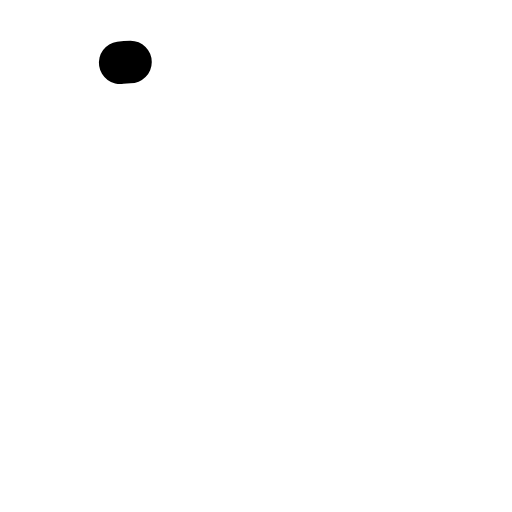
t = 0.00 s
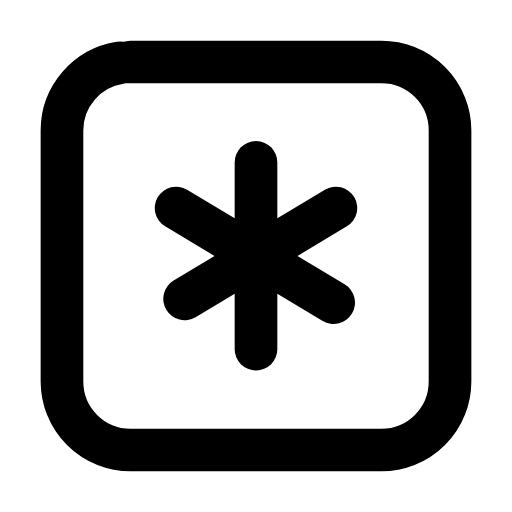
t = 0.26 s
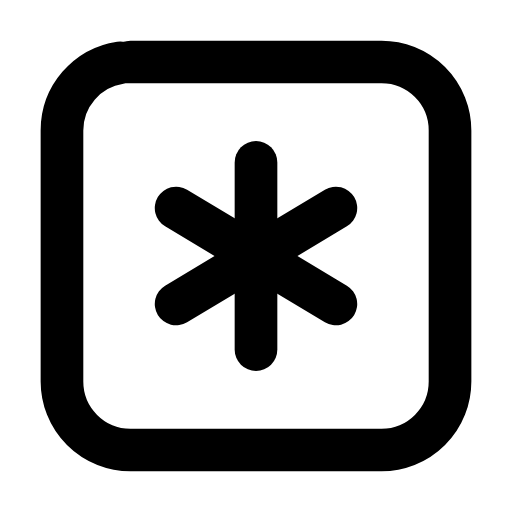
t = 0.50 s
t = 0.73 s: frame unchanged from t = 0.50 s, image omitted
t = 1.00 s: frame unchanged from t = 0.50 s, image omitted
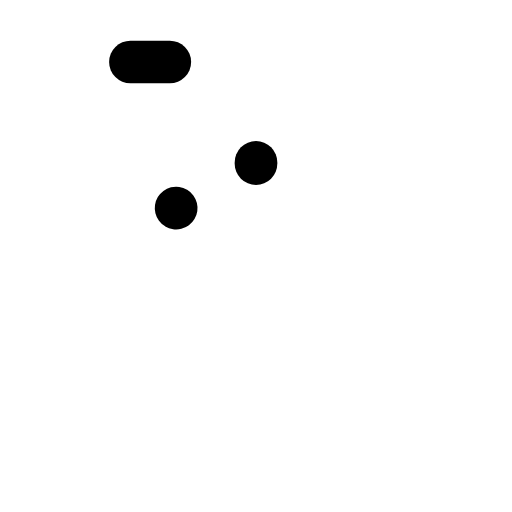
t = 1.26 s

The animated SVG that drew these frames (rendered in a browser with its animation timeline set to each time). Animation: 4 SMIL elements (animate=4); one cycle of 1.50 s, repeats indefinitely.

<svg xmlns="http://www.w3.org/2000/svg" width="24" height="24" viewBox="0 0 24 24" fill="none"><g transform="translate(-0.84 -0.84) scale(1.07)"><rect stroke="currentColor" stroke-width="1.869" stroke-linecap="round" stroke-linejoin="round" fill="none" x="3.5" y="3.5" width="17" height="17" rx="3" pathLength="1" stroke-dasharray="1"><animate attributeName="stroke-dashoffset" values="1;1;0;0;0;0;1;1;1" keyTimes="0;0;0.189;0.45;0.6;0.774;0.9;0.9;1" dur="1.5s" repeatCount="indefinite" calcMode="spline" keySplines="0.16 1 0.3 1;0.16 1 0.3 1;0.16 1 0.3 1;0.16 1 0.3 1;0.16 1 0.3 1;0.16 1 0.3 1;0.16 1 0.3 1;0.16 1 0.3 1"/></rect><line stroke="currentColor" stroke-width="1.869" stroke-linecap="round" stroke-linejoin="round" fill="none" x1="12" x2="12" y1="7.9" y2="16.1" pathLength="1" stroke-dasharray="1"><animate attributeName="stroke-dashoffset" values="1;1;0;0;0;0;1;1;1" keyTimes="0;0.0315;0.2205;0.45;0.6;0.753;0.879;0.9;1" dur="1.5s" repeatCount="indefinite" calcMode="spline" keySplines="0.16 1 0.3 1;0.16 1 0.3 1;0.16 1 0.3 1;0.16 1 0.3 1;0.16 1 0.3 1;0.16 1 0.3 1;0.16 1 0.3 1;0.16 1 0.3 1"/></line><line stroke="currentColor" stroke-width="1.869" stroke-linecap="round" stroke-linejoin="round" fill="none" x1="8.5" x2="15.5" y1="9.9" y2="14.1" pathLength="1" stroke-dasharray="1"><animate attributeName="stroke-dashoffset" values="1;1;0;0;0;0;1;1;1" keyTimes="0;0.063;0.252;0.45;0.6;0.732;0.858;0.9;1" dur="1.5s" repeatCount="indefinite" calcMode="spline" keySplines="0.16 1 0.3 1;0.16 1 0.3 1;0.16 1 0.3 1;0.16 1 0.3 1;0.16 1 0.3 1;0.16 1 0.3 1;0.16 1 0.3 1;0.16 1 0.3 1"/></line><line stroke="currentColor" stroke-width="1.869" stroke-linecap="round" stroke-linejoin="round" fill="none" x1="15.5" x2="8.5" y1="9.9" y2="14.1" pathLength="1" stroke-dasharray="1"><animate attributeName="stroke-dashoffset" values="1;1;0;0;0;0;1;1;1" keyTimes="0;0.0945;0.2835;0.45;0.6;0.711;0.837;0.9;1" dur="1.5s" repeatCount="indefinite" calcMode="spline" keySplines="0.16 1 0.3 1;0.16 1 0.3 1;0.16 1 0.3 1;0.16 1 0.3 1;0.16 1 0.3 1;0.16 1 0.3 1;0.16 1 0.3 1;0.16 1 0.3 1"/></line></g></svg>
